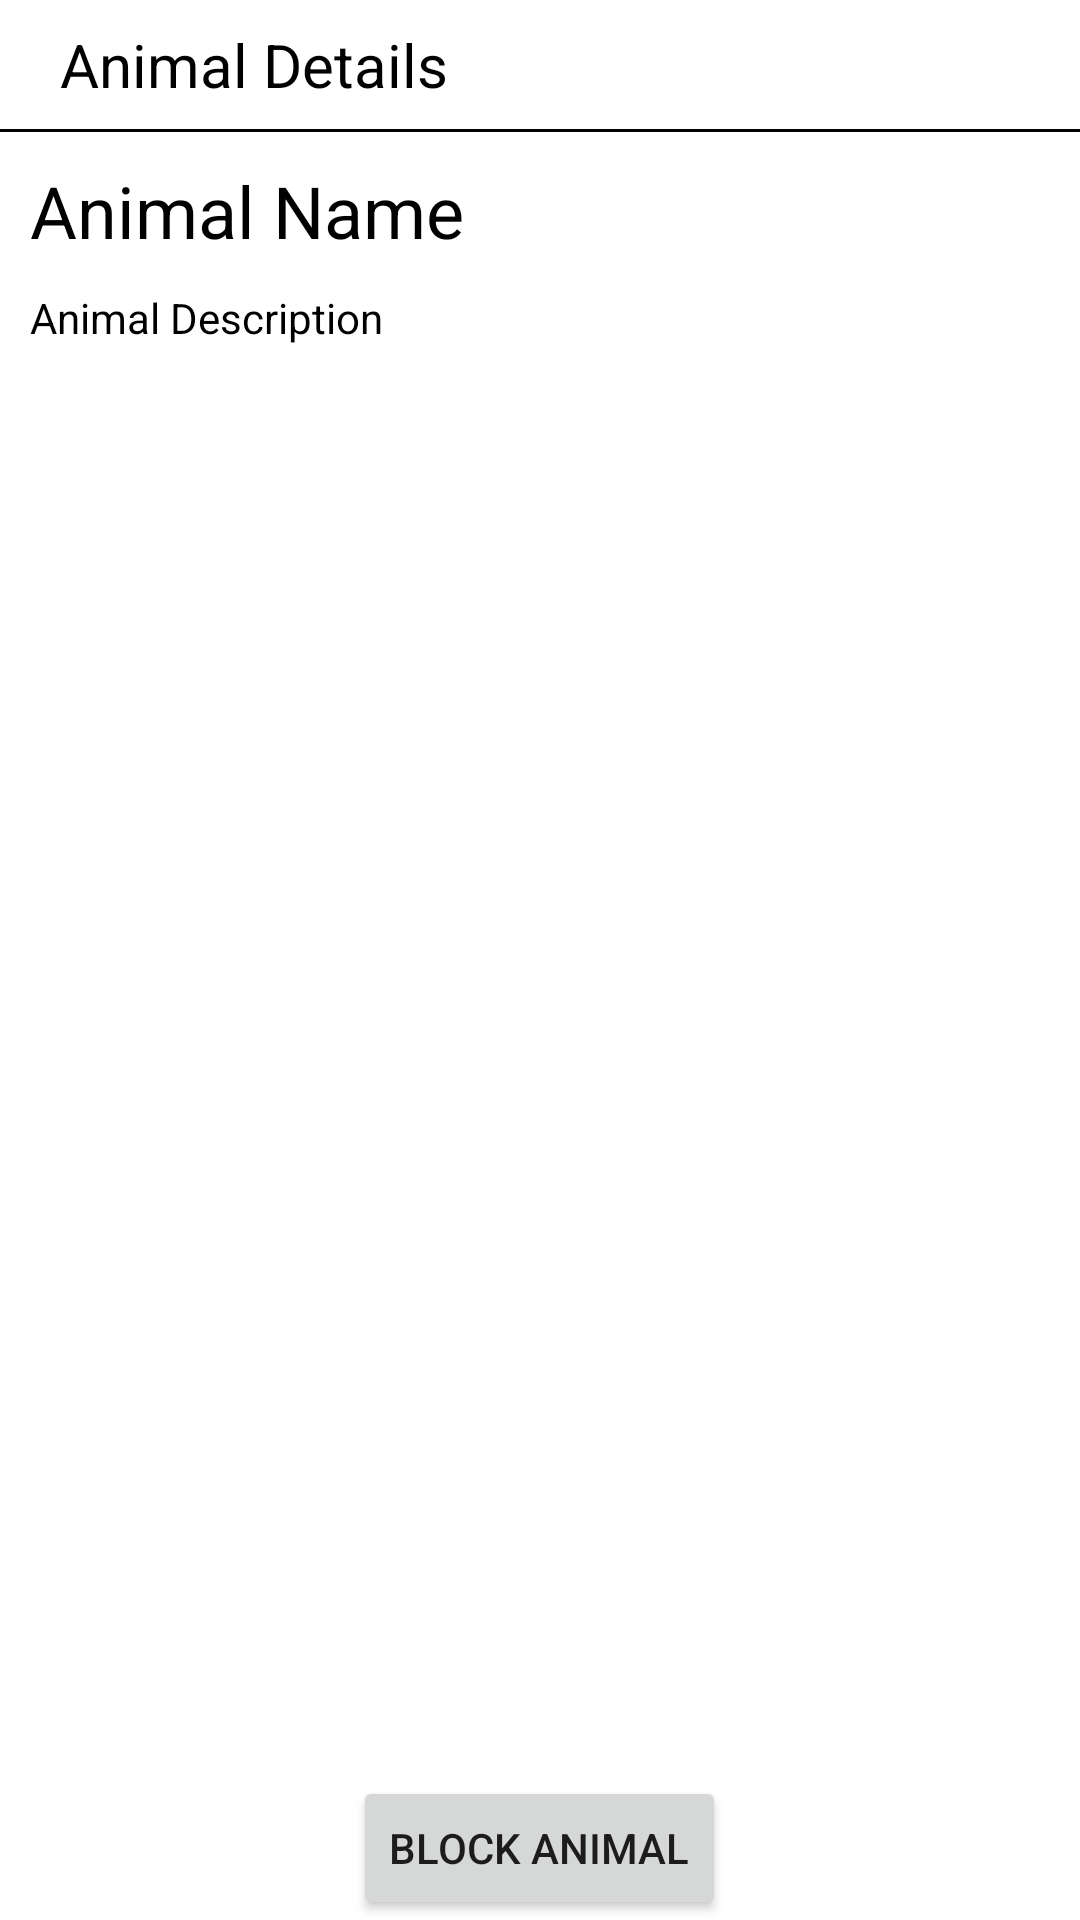

Here is an Android app screen rendered from its layout file. Give the layout XML and the strings, colors and styles it references.
<!-- AndroidManifest.xml: application theme Theme.SPERRYJOHNsAnimalNames -->
<!-- res/layout/activity_animal_details.xml -->
<?xml version="1.0" encoding="utf-8"?>
<LinearLayout
    xmlns:android="http://schemas.android.com/apk/res/android"
    xmlns:app="http://schemas.android.com/apk/res-auto"
    xmlns:tools="http://schemas.android.com/tools"
    android:layout_width="match_parent"
    android:layout_height="match_parent"
    android:orientation="vertical">

    <TextView
        android:id="@+id/textView"
        android:layout_width="match_parent"
        android:layout_height="wrap_content"
        android:paddingStart="20dp"
        android:paddingEnd="20dp"
        android:paddingTop="8dp"
        android:text="@string/animal_details"
        android:textColor="@color/black"
        android:textSize="20sp" />

    <View
        android:layout_width="match_parent"
        android:layout_height="1dp"
        android:background="@color/black"
        android:layout_marginTop="8dp"/>

    
    <TextView
        android:id="@+id/animalName"
        android:layout_width="wrap_content"
        android:layout_height="wrap_content"
        android:padding="10dp"
        android:text="@string/animal_name"
        android:textColor="@color/black"
        android:textSize="24sp" />

    
    <TextView
        android:id="@+id/animalDesc"
        android:layout_width="wrap_content"
        android:layout_height="wrap_content"
        android:paddingStart="10dp"
        android:paddingEnd="10dp"
        android:text="@string/animal_description"
        android:textColor="@color/black"
        android:maxLines="5"
        android:ellipsize="end"/>

    
    <FrameLayout
        android:layout_width="match_parent"
        android:layout_height="0dp"
        android:layout_weight="1"
        android:layout_gravity="bottom|center_horizontal">

        
        <Button
            android:id="@+id/blockAnimalBtn"
            android:layout_width="wrap_content"
            android:layout_height="wrap_content"
            android:layout_gravity="bottom|center"
            android:text="@string/block_animal" />
    </FrameLayout>

</LinearLayout>
<!-- resources referenced by this layout -->
<resources>
  <string name="animal_description">Animal Description</string>
  <string name="animal_details">Animal Details</string>
  <string name="animal_name">Animal Name</string>
  <string name="block_animal">Block Animal</string>
  <style name="Theme.SPERRYJOHNsAnimalNames" parent="Theme.MaterialComponents.DayNight.DarkActionBar">
          
          <item name="colorPrimary">@color/purple_500</item>
          <item name="colorPrimaryVariant">@color/purple_700</item>
          <item name="colorOnPrimary">@color/white</item>
          
          <item name="colorSecondary">@color/teal_200</item>
          <item name="colorSecondaryVariant">@color/teal_700</item>
          <item name="colorOnSecondary">@color/black</item>
          
          <item name="android:statusBarColor">?attr/colorPrimaryVariant</item>
          
      </style>
  <!-- not gathered from this repository: default colours our renderer supplied (Android Studio template values) -->
  <color name="purple_500">#FF6200EE</color>
  <color name="purple_700">#FF3700B3</color>
  <color name="teal_200">#FF03DAC5</color>
  <color name="teal_700">#FF018786</color>
  <color name="black">#FF000000</color>
  <color name="white">#FFFFFFFF</color>
</resources>
